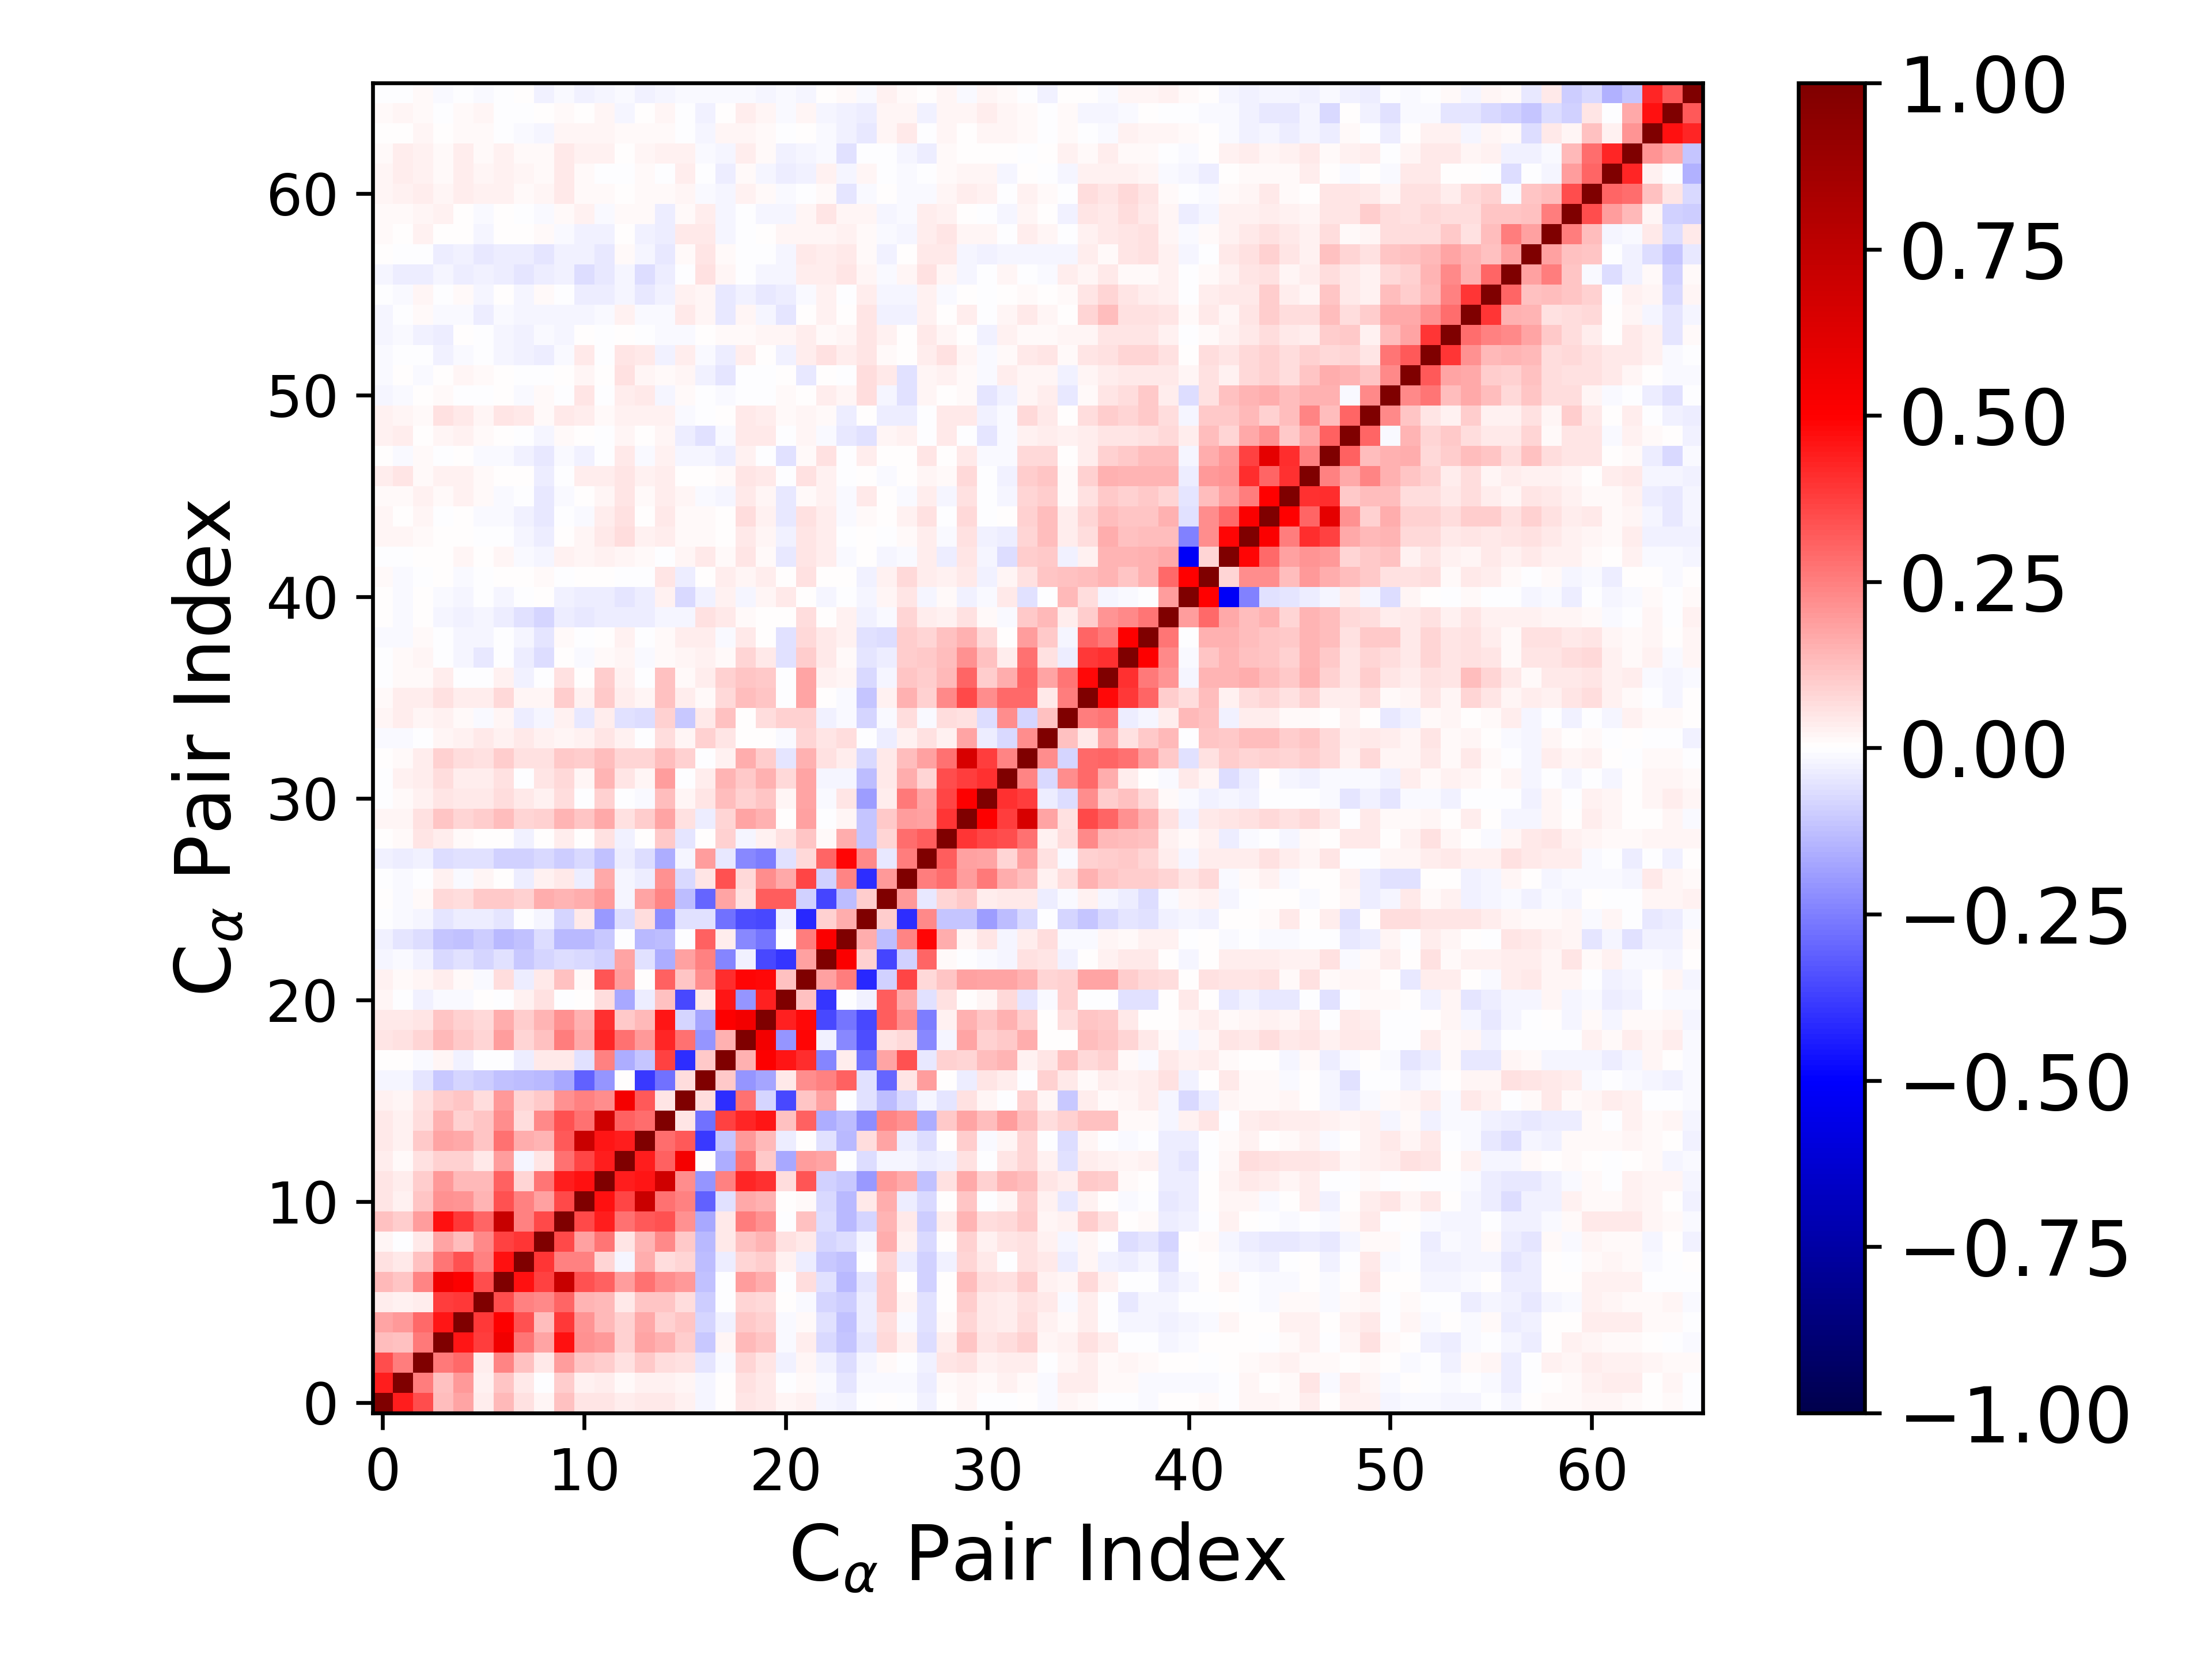

Source data for this figure (header and first rows):
1.000000000000000000e+00, 4.416289500762448084e-01, 3.451608999748891349e-01, 1.315280771755103495e-01, 1.754392621895053128e-01, 3.566983447475553792e-02, 1.380305700023325699e-01, 6.179036905851217898e-02, 2.196180197170403275e-02, 1.244588588248366212e-01, 4.865261258283317541e-02, 5.163230609805974369e-02, 3.538218881794343018e-02, 4.443189734810278069e-02, 3.939115533053336171e-02, 2.813845882413500837e-02, -2.245086307660143846e-02, 1.107943749326065512e-03, 5.109613161729680691e-02, 4.512688046561865590e-02, 2.169313657315407456e-02, 3.099080123485031465e-02, -2.149016620091271854e-02, -2.916144806982200188e-02
4.416289500762448084e-01, 1.000000000000000000e+00, 2.523554103964954498e-01, 1.182183360528594185e-01, 2.017122021183300473e-01, 2.861896688187351087e-02, 1.107530704932021687e-01, 4.635435448333920239e-02, -2.360339790770190141e-03, 9.641718917261357658e-02, 2.766376097021210761e-02, 3.125266799384639888e-02, 8.751659074381312048e-03, 2.743065738338371085e-02, 2.377443710320926995e-02, 2.106967514891006435e-02, -2.272221819652237712e-02, 5.462586146162204045e-03, 6.077681340427509155e-02, 4.118883830398400309e-02, -8.220675025148416974e-04, 1.018389054501034861e-02, -1.123951690305537328e-02, -4.980120771111182232e-02
3.451608999748891349e-01, 2.523554103964954498e-01, 1.000000000000000000e+00, 2.647049154813471139e-01, 2.938355802364799874e-01, 3.354138298507806926e-02, 2.365719256912256208e-01, 1.198471323790133852e-01, 4.120206439151188199e-02, 1.920626048506486605e-01, 1.154044265471811798e-01, 9.470213524407149197e-02, 5.878208091575097549e-02, 1.021852054558060885e-01, 6.421521744072970772e-02, 6.078668427677574176e-02, -4.946900208467453625e-02, -1.117384340864799319e-02, 7.907907172494259285e-02, 5.443342202870028040e-02, -2.785613158357361577e-02, 1.870887296905103178e-02, -2.445142407691413416e-02, -6.425219349168580230e-02
1.315280771755103495e-01, 1.182183360528594185e-01, 2.647049154813471139e-01, 1.000000000000000000e+00, 4.541707932497017763e-01, 3.824044789588102455e-01, 5.476955982627278452e-01, 2.676005178267140683e-01, 1.761845122224523219e-01, 4.637019708891391701e-01, 2.117822712514059180e-01, 2.019480385090207664e-01, 8.879474545382552708e-02, 1.736995745464645358e-01, 1.491502343043984158e-01, 9.788549011781506881e-02, -1.073690180388455345e-01, 2.296141399458619115e-02, 1.401115339909689839e-01, 1.146791323282276148e-01, -1.227232025725737662e-02, 3.710730753906968382e-02, -7.385569553197970927e-02, -1.159562617705996168e-01
1.754392621895053128e-01, 2.017122021183300473e-01, 2.938355802364799874e-01, 4.541707932497017763e-01, 1.000000000000000000e+00, 3.853493299326942179e-01, 5.032535003599793999e-01, 3.371471911458098214e-01, 1.323311040329398225e-01, 3.844343932785577178e-01, 2.095407178977522211e-01, 1.363895202502839188e-01, 9.097120253991243521e-02, 1.688375601836405171e-01, 8.740039288874862367e-02, 1.121512366325410209e-01, -8.363750771233312287e-02, -2.452670918648372500e-02, 1.039535725049232778e-01, 9.037221345058940591e-02, -1.469178761622752169e-02, 8.254233201645713724e-03, -5.784854238950665195e-02, -1.215453254264958483e-01
3.566983447475553792e-02, 2.861896688187351087e-02, 3.354138298507806926e-02, 3.824044789588102455e-01, 3.853493299326942179e-01, 1.000000000000000000e+00, 3.450891037745029699e-01, 2.487437617468627460e-01, 2.274859603581810552e-01, 3.025830220156972561e-01, 1.427648761475189265e-01, 1.333161013525024086e-01, 4.599734912520025282e-02, 1.122408167340363389e-01, 1.122326000051146466e-01, 6.834519561317296821e-02, -9.580993105191540349e-02, -2.846062837319590730e-03, 8.496285342116542683e-02, 7.707365543116163897e-02, 5.849056889501652937e-03, -1.131652227622712698e-02, -7.921740331266421964e-02, -9.463955153016276323e-02
1.380305700023325699e-01, 1.107530704932021687e-01, 2.365719256912256208e-01, 5.476955982627278452e-01, 5.032535003599793999e-01, 3.450891037745029699e-01, 1.000000000000000000e+00, 4.650081874774540380e-01, 3.679752660575416612e-01, 7.118257470431827993e-01, 3.374393829074198714e-01, 3.084656382674867969e-01, 1.932001989085594118e-01, 2.757654173215725035e-01, 2.215881954564710710e-01, 1.996009726167055631e-01, -1.223896692845216211e-01, -1.917443078049593493e-03, 1.950488017219920989e-01, 1.620205336118077100e-01, -7.662715241225698769e-03, 6.996187182490359868e-02, -5.817276857716079108e-02, -1.372370345511620127e-01
6.179036905851217898e-02, 4.635435448333920239e-02, 1.198471323790133852e-01, 2.676005178267140683e-01, 3.371471911458098214e-01, 2.487437617468627460e-01, 4.650081874774540380e-01, 1.000000000000000000e+00, 3.915138852381495616e-01, 2.469990354042964353e-01, 2.440542213467531418e-01, 8.593427431830678864e-02, -1.930310458789682299e-02, 1.564350841551059301e-01, 6.752839109404594475e-02, 8.495646534171487352e-02, -1.260624124315898043e-01, -3.667079071639926108e-02, 7.967346121175199192e-02, 9.694335215121371863e-02, 2.576531974033609632e-02, -3.273812062687776053e-02, -1.018018874436856236e-01, -1.219261208053079165e-01
2.196180197170403275e-02, -2.360339790770190141e-03, 4.120206439151188199e-02, 1.761845122224523219e-01, 1.323311040329398225e-01, 2.274859603581810552e-01, 3.679752660575416612e-01, 3.915138852381495616e-01, 1.000000000000000000e+00, 3.583133289776802011e-01, 1.865173718427425020e-01, 2.691594107234235311e-01, 5.228632441516477963e-02, 1.413464384612874158e-01, 2.313833021781510624e-01, 1.041909308492222769e-01, -1.384447120508693341e-01, 4.474411066405048487e-02, 1.198957583818803102e-01, 1.413186084761823835e-01, 5.708714600100090603e-02, 4.313729723151197432e-02, -8.168459887252235707e-02, -6.771600046990995658e-02
1.244588588248366212e-01, 9.641718917261357658e-02, 1.920626048506486605e-01, 4.637019708891391701e-01, 3.844343932785577178e-01, 3.025830220156972561e-01, 7.118257470431827993e-01, 2.469990354042964353e-01, 3.583133289776802011e-01, 1.000000000000000000e+00, 3.528999793245392591e-01, 4.404657312066399544e-01, 2.743019389573860822e-01, 3.256318969715270573e-01, 3.362784004270554794e-01, 2.164243351154054862e-01, -1.676686187631480918e-01, 4.407000069546002791e-02, 2.571144490585249298e-01, 2.133021874110077876e-01, -1.128620306106334391e-03, 1.213420736577154185e-01, -6.257555002609972716e-02, -1.355823516511308335e-01
4.865261258283317541e-02, 2.766376097021210761e-02, 1.154044265471811798e-01, 2.117822712514059180e-01, 2.095407178977522211e-01, 1.427648761475189265e-01, 3.374393829074198714e-01, 2.440542213467531418e-01, 1.865173718427425020e-01, 3.528999793245392591e-01, 1.000000000000000000e+00, 4.630839194811309789e-01, 3.655876870710180193e-01, 7.090706113531508592e-01, 2.796128239609998456e-01, 2.473028903836847203e-01, -3.085094007394243998e-01, -6.197980031577851601e-02, 1.670790680311983190e-01, 1.488048128709776596e-01, 3.370553380861489572e-03, 1.016496983326423478e-02, -7.395858855215178829e-02, -1.365123587785715686e-01
5.163230609805974369e-02, 3.125266799384639888e-02, 9.470213524407149197e-02, 2.019480385090207664e-01, 1.363895202502839188e-01, 1.333161013525024086e-01, 3.084656382674867969e-01, 8.593427431830678864e-02, 2.691594107234235311e-01, 4.404657312066399544e-01, 4.630839194811309789e-01, 1.000000000000000000e+00, 4.452097788075107809e-01, 4.532779250518680914e-01, 6.843308272044134055e-01, 2.224075359393796469e-01, -2.080856986436087075e-01, 2.495015354282811015e-01, 4.268274096229615067e-01, 4.049289836963917977e-01, 6.334936049560616067e-02, 3.286238110406742297e-01, -8.939712289909119980e-02, -1.044806415032399349e-01
3.538218881794343018e-02, 8.751659074381312048e-03, 5.878208091575097549e-02, 8.879474545382552708e-02, 9.097120253991243521e-02, 4.599734912520025282e-02, 1.932001989085594118e-01, -1.930310458789682299e-02, 5.228632441516477963e-02, 2.743019389573860822e-01, 3.655876870710180193e-01, 4.452097788075107809e-01, 1.000000000000000000e+00, 4.415209183464805509e-01, 3.119516328704317054e-01, 5.339612954121804034e-01, 6.994847557761377232e-03, -1.586401657260117504e-01, 2.798878904260852507e-01, 1.020455465819595786e-01, -1.677041245553809179e-01, 1.894607851848459368e-01, 1.788994342622475808e-01, -3.234191168153658941e-03
4.443189734810278069e-02, 2.743065738338371085e-02, 1.021852054558060885e-01, 1.736995745464645358e-01, 1.688375601836405171e-01, 1.122408167340363389e-01, 2.757654173215725035e-01, 1.564350841551059301e-01, 1.413464384612874158e-01, 3.256318969715270573e-01, 7.090706113531508592e-01, 4.532779250518680914e-01, 4.415209183464805509e-01, 1.000000000000000000e+00, 2.819484196617713101e-01, 3.269501216263705490e-01, -3.847851717798583260e-01, -1.111722498966302153e-01, 1.986745340993556208e-01, 1.352946970727123832e-01, -3.767715236389322653e-02, 4.031955598130399637e-03, -5.940025335531833039e-02, -1.374849595781728884e-01
3.939115533053336171e-02, 2.377443710320926995e-02, 6.421521744072970772e-02, 1.491502343043984158e-01, 8.740039288874862367e-02, 1.122326000051146466e-01, 2.215881954564710710e-01, 6.752839109404594475e-02, 2.313833021781510624e-01, 3.362784004270554794e-01, 2.796128239609998456e-01, 6.843308272044134055e-01, 3.119516328704317054e-01, 2.819484196617713101e-01, 1.000000000000000000e+00, 5.160601487310356728e-02, -2.759975997434042094e-01, 3.724874444560472009e-01, 4.286318047855902647e-01, 4.562611451517977756e-01, 1.183139548277280101e-01, 3.054747217070968301e-01, -1.618402467979704329e-01, -1.282555935798670999e-01
2.813845882413500837e-02, 2.106967514891006435e-02, 6.078668427677574176e-02, 9.788549011781506881e-02, 1.121512366325410209e-01, 6.834519561317296821e-02, 1.996009726167055631e-01, 8.495646534171487352e-02, 1.041909308492222769e-01, 2.164243351154054862e-01, 2.473028903836847203e-01, 2.224075359393796469e-01, 5.339612954121804034e-01, 3.269501216263705490e-01, 5.160601487310356728e-02, 1.000000000000000000e+00, 6.342316486999378944e-02, -4.137040190756590685e-01, 2.754285854426297697e-01, -8.042405576433619974e-02, -3.579102860796174457e-01, 1.130302516352849201e-01, 1.811281835127541984e-01, -5.290436841313831892e-03
-2.245086307660143846e-02, -2.272221819652237712e-02, -4.946900208467453625e-02, -1.073690180388455345e-01, -8.363750771233312287e-02, -9.580993105191540349e-02, -1.223896692845216211e-01, -1.260624124315898043e-01, -1.384447120508693341e-01, -1.676686187631480918e-01, -3.085094007394243998e-01, -2.080856986436087075e-01, 6.994847557761377232e-03, -3.847851717798583260e-01, -2.759975997434042094e-01, 6.342316486999378944e-02, 1.000000000000000000e+00, 1.026853923354628245e-01, -2.102810769314238659e-01, -1.787661178253950045e-01, 4.498484488139551513e-02, 2.195489297381979510e-01, 2.452837526698764259e-01, 3.052470644028190128e-01
1.107943749326065512e-03, 5.462586146162204045e-03, -1.117384340864799319e-02, 2.296141399458619115e-02, -2.452670918648372500e-02, -2.846062837319590730e-03, -1.917443078049593493e-03, -3.667079071639926108e-02, 4.474411066405048487e-02, 4.407000069546002791e-02, -6.197980031577851601e-02, 2.495015354282811015e-01, -1.586401657260117504e-01, -1.111722498966302153e-01, 3.724874444560472009e-01, -4.137040190756590685e-01, 1.026853923354628245e-01, 1.000000000000000000e+00, 1.506318085802148543e-01, 5.037007528805730328e-01, 4.544082381105131740e-01, 4.064125820000044076e-01, -2.392506459249100770e-01, 3.130407797251684443e-02
5.109613161729680691e-02, 6.077681340427509155e-02, 7.907907172494259285e-02, 1.401115339909689839e-01, 1.039535725049232778e-01, 8.496285342116542683e-02, 1.950488017219920989e-01, 7.967346121175199192e-02, 1.198957583818803102e-01, 2.571144490585249298e-01, 1.670790680311983190e-01, 4.268274096229615067e-01, 2.798878904260852507e-01, 1.986745340993556208e-01, 4.286318047855902647e-01, 2.754285854426297697e-01, -2.102810769314238659e-01, 1.506318085802148543e-01, 1.000000000000000000e+00, 5.435565285728046758e-01, -2.097454432911885491e-01, 4.874356685572041603e-01, -2.753567493072651279e-02, -2.342865657390323375e-01
4.512688046561865590e-02, 4.118883830398400309e-02, 5.443342202870028040e-02, 1.146791323282276148e-01, 9.037221345058940591e-02, 7.707365543116163897e-02, 1.620205336118077100e-01, 9.694335215121371863e-02, 1.413186084761823835e-01, 2.133021874110077876e-01, 1.488048128709776596e-01, 4.049289836963917977e-01, 1.020455465819595786e-01, 1.352946970727123832e-01, 4.562611451517977756e-01, -8.042405576433619974e-02, -1.787661178253950045e-01, 5.037007528805730328e-01, 5.435565285728046758e-01, 1.000000000000000000e+00, 4.308528114250640972e-01, 4.826221975137988673e-01, -3.586220118665774392e-01, -2.670148983557486533e-01
2.169313657315407456e-02, -8.220675025148416974e-04, -2.785613158357361577e-02, -1.227232025725737662e-02, -1.469178761622752169e-02, 5.849056889501652937e-03, -7.662715241225698769e-03, 2.576531974033609632e-02, 5.708714600100090603e-02, -1.128620306106334391e-03, 3.370553380861489572e-03, 6.334936049560616067e-02, -1.677041245553809179e-01, -3.767715236389322653e-02, 1.183139548277280101e-01, -3.579102860796174457e-01, 4.498484488139551513e-02, 4.544082381105131740e-01, -2.097454432911885491e-01, 4.308528114250640972e-01, 1.000000000000000000e+00, 1.210018655120947279e-01, -3.915135942537882885e-01, -6.278025491760335156e-03
3.099080123485031465e-02, 1.018389054501034861e-02, 1.870887296905103178e-02, 3.710730753906968382e-02, 8.254233201645713724e-03, -1.131652227622712698e-02, 6.996187182490359868e-02, -3.273812062687776053e-02, 4.313729723151197432e-02, 1.213420736577154185e-01, 1.016496983326423478e-02, 3.286238110406742297e-01, 1.894607851848459368e-01, 4.031955598130399637e-03, 3.054747217070968301e-01, 1.130302516352849201e-01, 2.195489297381979510e-01, 4.064125820000044076e-01, 4.874356685572041603e-01, 4.826221975137988673e-01, 1.210018655120947279e-01, 1.000000000000000000e+00, 1.816378000638030066e-01, 2.552007486791465496e-01
-2.149016620091271854e-02, -1.123951690305537328e-02, -2.445142407691413416e-02, -7.385569553197970927e-02, -5.784854238950665195e-02, -7.921740331266421964e-02, -5.817276857716079108e-02, -1.018018874436856236e-01, -8.168459887252235707e-02, -6.257555002609972716e-02, -7.395858855215178829e-02, -8.939712289909119980e-02, 1.788994342622475808e-01, -5.940025335531833039e-02, -1.618402467979704329e-01, 1.811281835127541984e-01, 2.452837526698764259e-01, -2.392506459249100770e-01, -2.753567493072651279e-02, -3.586220118665774392e-01, -3.915135942537882885e-01, 1.816378000638030066e-01, 1.000000000000000000e+00, 5.104902593556601698e-01
-2.916144806982200188e-02, -4.980120771111182232e-02, -6.425219349168580230e-02, -1.159562617705996168e-01, -1.215453254264958483e-01, -9.463955153016276323e-02, -1.372370345511620127e-01, -1.219261208053079165e-01, -6.771600046990995658e-02, -1.355823516511308335e-01, -1.365123587785715686e-01, -1.044806415032399349e-01, -3.234191168153658941e-03, -1.374849595781728884e-01, -1.282555935798670999e-01, -5.290436841313831892e-03, 3.052470644028190128e-01, 3.130407797251684443e-02, -2.342865657390323375e-01, -2.670148983557486533e-01, -6.278025491760335156e-03, 2.552007486791465496e-01, 5.104902593556601698e-01, 1.000000000000000000e+00
-6.444274459873724874e-03, -1.200185618408687246e-02, -1.955176353191496672e-02, -5.323714848754734774e-02, -3.294049896100531560e-02, -3.277101682779503394e-02, -5.254959106812983477e-02, -5.202376199016587807e-03, -1.858236916845446701e-02, -8.002123522343596029e-02, 4.509977189375009160e-02, -1.987018059786732627e-01, -6.474688038418671687e-02, 6.261875710695596897e-02, -2.245959210663744376e-01, -5.673108425153381568e-02, -5.562095241745294849e-02, -2.767659240490353278e-01, -3.460631224731718913e-01, -3.521927175787317177e-01, -2.874143602836107605e-02, -4.179816679727675344e-01, 8.740955432847641315e-02, 1.607373750476694951e-01
6.397740923133928524e-03, -8.640729909379779583e-03, 9.344764269575898258e-03, 7.372297360655151455e-02, 6.537384362488746214e-02, 1.080248582428183363e-01, 1.063511060166058841e-01, 8.751708258344971514e-02, 1.638473151616558487e-01, 1.471190551449938211e-01, 1.627540211851594698e-01, 2.019136822431566725e-01, -1.611891191941256657e-02, 1.730177785178484695e-01, 2.360911984334667091e-01, -1.255515393235018540e-01, -3.008592815382378216e-01, 1.733894153843523744e-01, 5.539354545972822313e-02, 3.202204656304819541e-01, 3.186173373365599470e-01, -9.080281855666073876e-02, -3.658266285100467696e-01, -1.259132034327171690e-01
-1.518324111058914168e-03, -9.869030204963047392e-03, -1.615918497668964457e-03, 2.348447143588787075e-02, -9.529444030364295909e-03, 1.879013313792539386e-02, 6.627531264508419381e-03, -3.541466576514477188e-02, 2.541197637292344144e-02, 3.939248391855783293e-02, -3.331364521392802397e-02, 1.683238979448287431e-01, -2.260855855979541917e-02, -3.596497080082597386e-02, 2.149157992697634800e-01, -7.632750495321322104e-02, 5.283154235095400414e-02, 3.400093776455336836e-01, 7.370691399500896301e-02, 2.231428616484626148e-01, 1.715064969666804107e-01, 3.663202748837853795e-01, -9.287163601365533427e-02, 2.413717172732227079e-01
-2.435592234916910542e-02, -3.136085806377419960e-02, -2.460409290658501641e-02, -6.252711522403232858e-02, -6.158673262509744423e-02, -5.731947878917968697e-02, -8.869639618619898358e-02, -8.945487037839812416e-02, -7.495407643806906162e-02, -9.601878280122892739e-02, -7.601280696306607354e-02, -1.209993812017239739e-01, -3.752818027918520399e-02, -6.422201003939283226e-02, -1.603017785561797748e-01, -1.913188416148769999e-02, 1.884780313107626837e-01, -4.470328605729603777e-02, -2.279186067870421217e-01, -2.518876836127850183e-01, -5.790567410685051875e-02, 7.584611549100904460e-02, 2.976852758198909044e-01, 4.898537209997969044e-01
3.980583010213392843e-03, 1.529952054478741531e-02, 4.975756835033540854e-02, 3.794772369627165409e-02, 1.007894968158106093e-02, 4.169407397365857207e-03, 6.906868127603796488e-03, -2.424375900330147729e-02, 3.144483317993646037e-05, 3.427690906837176782e-02, 5.363308432771624751e-03, 6.050742395078725910e-02, -2.913605734222517521e-02, 3.740177987563686121e-03, 1.032256729926070288e-01, -5.449884650394898333e-02, 1.908769508371949836e-03, 9.323528828213549502e-02, -1.673118049704639537e-02, 3.029793720709981694e-02, 5.772743904082665301e-02, 1.145158330380432465e-01, 1.377807187345177209e-02, 1.571061134093510170e-01
2.208505665581246211e-02, 1.895555887557814900e-02, 5.851380356521081183e-02, 1.123742583193299283e-01, 8.510184310997584434e-02, 9.503814385949398147e-02, 1.324654368542041716e-01, 8.034248565635472572e-02, 9.351617032005693497e-02, 1.408397098095913735e-01, 1.115647979800369755e-01, 1.698153276042356219e-01, 5.568139700534226882e-02, 9.604381919408919166e-02, 1.759095504858303738e-01, 5.899474347973666238e-02, -3.865153713259456697e-02, 7.909088530895093394e-02, 1.732282811390367105e-01, 1.515743670339444737e-01, 2.162659975366246039e-03, 1.865138080333150206e-01, -1.914115064196866497e-04, 2.172686350886614964e-02
-6.022243324647374996e-03, 1.418049157870391631e-02, 3.084822857291583467e-02, 5.171865540982639037e-02, 4.521423243938563902e-02, 4.394672403635348917e-02, 6.472253254634219299e-02, 4.016488379459854513e-02, 2.669601873631228042e-02, 6.458354102878920144e-02, -7.219463969691054632e-03, 8.645979901678359225e-02, -8.559246777030538175e-04, -1.304961922042592939e-02, 1.255825268818084317e-01, 2.240795403760018414e-02, 4.788210725137622553e-02, 1.289283386004925758e-01, 8.699883972681084210e-02, 1.154968128101672292e-01, 2.298627423934934688e-02, 1.757244155414893483e-01, -8.320486114458418639e-03, 4.932592684064247834e-02
-3.262631519407431123e-04, 2.376615866814231481e-02, 3.471867076004704622e-02, 6.413454141301398737e-02, 3.557036817991968136e-02, 3.802210509767910140e-02, 6.005743571077019199e-02, -5.335605060189640807e-03, 4.845266860726337582e-02, 7.482445033509615984e-02, 1.754850621939227015e-02, 1.475631291876159656e-01, 4.876034182517676591e-02, 1.868263052797221324e-02, 1.905379067097030255e-01, -1.251705909191177298e-03, 3.414565056664749937e-02, 1.460206644255995778e-01, 1.088675996203091467e-01, 1.519583006986538476e-01, 7.084516015674607869e-02, 1.723926095833945848e-01, -1.873243770623825993e-02, -1.850131245117385762e-02
5.019883454531808183e-03, 1.244378780927717087e-02, 3.482925956251885918e-02, 9.363018804107323123e-02, 6.344902477707814459e-02, 5.931063784718431514e-02, 9.899932400944086441e-02, 5.836002142821008348e-02, 5.972295443998554970e-02, 1.045127731235609286e-01, 9.515420518482942125e-02, 1.327935824505095674e-01, 8.400986528990893321e-02, 8.569858818479353380e-02, 1.258570873726078398e-01, 9.367109901319578547e-02, -4.046693733666525614e-03, 2.750855620010453709e-02, 1.589193472114955041e-01, 1.000890185670045007e-01, -4.968422207823606357e-02, 1.517474304411552954e-01, 5.676199344523651796e-02, 3.628938344745535199e-02
-1.169806066175537763e-02, -1.516935802020598183e-02, -2.148168046026333999e-03, 1.762402378748606502e-02, 2.580333279132952795e-02, 3.982419750941737502e-02, 2.368110328921441132e-02, 4.248423258412385717e-02, 2.592503689610174689e-02, 1.984523551457699833e-02, 3.031168218093198766e-02, 4.921657677531405400e-02, 2.625767896991665698e-02, -6.809859961022697757e-03, 7.024475545916485097e-02, 1.649833056309614812e-02, 8.980695470921148948e-02, 5.389628475689212800e-02, 4.959907045306212285e-03, 2.388798088907883362e-03, -1.159248886466262944e-02, 7.988256234455526350e-02, 5.183821762730179972e-02, 6.550818860084856032e-02
1.626103171830846697e-02, 3.239455322831306938e-02, 1.960442964574381566e-02, 2.909754716997952836e-02, 8.422863512092110955e-03, -9.457994955101974022e-03, 1.832527692234597883e-02, -3.722046511792245077e-02, -2.035386427754859104e-02, 3.116973473769480210e-02, -4.478650294350971367e-02, 3.636050202989152269e-02, -5.516682470054765086e-02, -6.842832004760115994e-02, 8.808868518413255633e-02, -1.061488450397611999e-01, 4.675580075984019784e-02, 1.220268542439010423e-01, 1.860683608262430786e-03, 6.623245856215161098e-02, 8.790916474637976152e-02, 8.647488137983849743e-02, -2.401606171958560465e-02, -9.069243024088641941e-03
1.529159784624348553e-02, 3.787212027501509620e-02, 3.378548718424922992e-02, 5.832997398452930554e-02, 3.421505093843297401e-02, 3.239748491159055027e-02, 7.526611124131279973e-02, 2.238103643779272220e-02, 2.236181142602095342e-02, 9.432543875339187422e-02, 2.837906784839444238e-02, 1.055161233270158622e-01, 3.460086386193926555e-02, 2.159291805097212844e-02, 1.179326524489251321e-01, 3.142120423960666903e-02, 1.234003297805865221e-02, 7.777593841035158884e-02, 1.292533894472016054e-01, 1.167915964719912492e-01, -7.781440442124186799e-03, 1.720401233825920584e-01, 6.610252257042536182e-03, -1.497131725154908499e-02
-1.090568810721457942e-03, 1.419367248188392605e-02, 1.164037752566964012e-02, 3.679671551775608174e-02, -2.254390376332340504e-03, -4.195576290174250420e-03, 2.940639870373989648e-02, -2.636169608905120434e-02, -4.014528925202599276e-03, 5.546611247222078822e-02, 5.363287622960372959e-03, 9.613054448897213888e-02, 2.458429378891262632e-02, -3.631425839105672290e-03, 1.205266738571530577e-01, 1.142410169102889284e-02, 3.322922701570611703e-02, 8.798247069807765830e-02, 1.127889442183384328e-01, 1.040021449110353075e-01, -3.700899961366488486e-04, 1.753764686050452160e-01, 2.923643791171064849e-02, 2.285171518513061384e-02
-7.099394377680686395e-03, 8.312272062862547523e-03, 2.111451308132631863e-02, -5.150479303535063745e-03, -1.695727910139634489e-02, -4.097090778364985419e-02, -5.059300534109626400e-03, -3.783650278428823954e-02, -6.436994916495408781e-02, 6.139671952867851654e-03, -1.285800498235060811e-02, 1.082451780752663982e-02, 2.267499253987022984e-02, -1.347369091780687041e-02, 9.138593458593455288e-03, 1.577492121524903465e-02, 2.970349571061393912e-02, 8.258417948788844901e-03, 8.462160160351628324e-02, 4.518846291909302954e-02, -5.479422993165689038e-02, 9.787744447336359233e-02, 4.057217857166602049e-02, 1.200955685401676985e-02
-1.224997538620952071e-02, -1.347735307087504462e-02, 1.146222602553005274e-02, -7.469302805021404285e-04, -1.604735848456439670e-02, -2.146711156903630471e-02, -7.310470304212941415e-04, -2.103169657018602243e-02, -5.051063510892849634e-02, 1.225513784969961724e-02, -6.591474798434350697e-03, 2.173093875490408108e-03, 2.638966895547312230e-02, -7.086443611377489862e-03, 9.921847342265477376e-03, 3.847436197557982385e-02, 3.129110265895320570e-02, -1.139224316920947958e-02, 4.429950827948987008e-02, 5.018537265702644780e-03, -6.003032106897165238e-02, 7.044792829230410447e-02, 4.125585709396437789e-02, 2.922720968067121089e-02
7.129214422564357240e-04, -1.284642828712763245e-02, 3.414782631826663358e-03, -1.721423943338646831e-02, -2.470267057892009538e-02, -2.159853043814077486e-02, -3.754540620971479753e-02, -5.846633363180399334e-02, -8.366368050570557879e-02, -3.340750376318353532e-02, -4.279130119357314743e-02, -3.516016731340405876e-02, -3.744872351908909436e-02, -3.801010278635655326e-02, -1.965100271073812535e-02, -2.316597332561151634e-02, 5.795226701194750724e-02, 4.022738748146117982e-02, 1.381685138987564371e-02, 7.682978334724479066e-03, 1.286368382534798516e-03, 6.477311678665367833e-02, 6.374828670504370694e-03, 2.576797968684633316e-02
2.609772998322108361e-03, -8.564642782023160553e-03, 2.329539374569949105e-03, -1.532436805943091819e-02, -2.151979494897287778e-02, -7.496473533185081181e-03, -2.022535091639240251e-02, -4.501743038507683044e-03, 6.705409536010249055e-03, -2.841820889278668175e-02, -3.474331007466069376e-02, -3.370316676584511617e-02, -5.162639122795052715e-02, -3.225331103281809525e-02, 2.893730916589081631e-02, -7.074216674418408457e-02, -2.829578518228157910e-02, 2.565947287019247278e-02, -2.068705972352595512e-02, 1.657847704330674479e-02, 4.010109789042573536e-02, 3.251237818158992082e-03, -2.316638567566019907e-02, -2.376754107886016980e-03
9.961786392574004806e-03, -1.207108348234340288e-02, -2.813024654309413848e-03, 5.886151116680317374e-03, -1.503453278772881076e-02, -1.364151963279101095e-03, 3.444494977703267072e-03, 6.242023842138886593e-03, 9.588830596534769074e-03, -2.066892396057877328e-03, 2.828105278552290203e-03, 4.933204591745191971e-03, -2.161670472414436214e-03, -4.202291898827053944e-03, 4.765614973168349339e-02, -3.664576181378762648e-02, 2.931723185242784881e-03, 3.212484105750396113e-02, 2.333759019213108021e-02, 3.138984662520620528e-02, 6.719068788277627116e-03, 5.585239315118982473e-02, 4.147743617814239614e-03, 6.742469547814186224e-04
-9.897039160323560687e-04, -4.904064465236552053e-03, 3.547987212308540816e-03, 6.477278225578887542e-03, 1.955090789240370927e-02, 5.670272409679264110e-03, 1.934096275841308207e-02, -7.964286983299402947e-03, -1.592502408129847780e-02, 2.722880703846348657e-02, 1.569696263717256304e-02, 2.605862112338065348e-02, 2.200471760605000535e-02, 8.457775398370321815e-03, -5.689602628979762572e-03, 1.644081083034777332e-02, 4.193946118488747071e-02, 1.136414618796139850e-02, 4.974711974641642109e-02, 8.474286025737598829e-03, -4.670964876631697460e-02, 4.841814546674503422e-02, 3.731508566214635642e-02, -8.456357705283985143e-03
2.131678956052966006e-02, 1.832218193035396389e-02, 1.294397744274541039e-02, 3.318020901329498534e-03, 6.582648142531036207e-04, -7.016295091408671081e-03, -4.193384729630491095e-03, -2.308075713322634351e-02, -3.341767007744132767e-02, 3.545561523241790632e-03, 1.933981753807530873e-02, 4.347250556633978219e-02, 6.563894433186608091e-02, 2.795377949348558724e-02, 3.664112949450665235e-02, 1.323410675546154644e-02, 1.540599079373567402e-02, 2.935139212576499609e-03, 4.419168859264705623e-02, 1.828933922447075963e-02, -2.910188480578398268e-02, 5.232701884459921293e-02, 3.704831391030091736e-02, -3.798069324747601477e-03
1.768909456576996456e-02, 3.960661216626004330e-03, 2.158541239812234933e-02, -4.036416438969159769e-03, 6.440458904471411429e-03, -1.483394210710616175e-02, -1.265297824420041038e-02, -3.000616702722844545e-02, -3.932277803306433867e-02, -7.397938181898653862e-03, -8.995572356681556109e-03, 3.613448455887739025e-02, 5.707271668993553482e-02, 5.280687254084440174e-03, 4.570130560018732802e-02, 1.474482002000905567e-02, 1.105926265300104586e-02, 6.651130958416138876e-03, 6.352320445601533638e-02, 3.046774109190086843e-02, -3.992714519052749378e-02, 6.030034859400296154e-02, 3.795084604598102096e-02, -1.031064757770344328e-02
9.335992180688302416e-03, 1.091469326034279035e-02, 2.498438580322207697e-02, 1.105679134686896395e-02, 2.416030734282663753e-02, 8.695268828511614270e-03, -9.786986116739974581e-03, -5.275601890963651369e-03, -4.254704443900174382e-02, -1.324869095371008360e-02, 3.856785522095043574e-03, 2.039024987833638544e-02, 5.298247717153216352e-02, 7.938304381290485490e-03, 3.571489883390329551e-02, 1.793609816484799391e-02, -1.539941072609159883e-02, -1.596194666233692605e-02, 4.643362292957219084e-02, 1.730010946042592063e-02, -4.410243787184726927e-02, 1.558620135893811799e-02, 2.922995143899334569e-02, -1.347212833607973684e-02
3.523000569484863870e-02, 4.825949448509404133e-02, 1.151509282683638516e-02, 2.530192201727932133e-02, 2.921080098926986252e-02, 1.320092130370403675e-02, 4.963882509508707117e-03, 3.278529611020536763e-03, -3.579026670997124265e-02, -3.159640663936551263e-04, 3.136003607397368220e-02, 3.308546909633230254e-02, 5.263886250349366497e-02, 2.969831245303993644e-02, 3.272718407400531521e-02, 9.467046970147134513e-04, 5.361703828811630219e-03, 1.183859509130263422e-02, 4.933449452509481442e-02, 3.923114792556364749e-02, -6.278460200931087337e-03, 5.780960578362955016e-02, 3.032272841409078615e-02, -1.361621285164604420e-04
2.343992403696189795e-03, -1.337549933880206703e-02, 8.275987768069592576e-03, -3.033825720810623839e-03, 2.769916444761185217e-03, -1.175900622650346596e-02, -1.233447427905252913e-02, -2.718386387468136808e-02, -4.398389939227584366e-02, -8.637353983416723446e-03, -3.055876224240600125e-02, -2.264093816305254737e-03, 4.014671564783925395e-02, -9.998043274893304161e-03, 2.825562086273120457e-02, -1.564625994156088745e-02, -2.251463424418466766e-02, -3.205246418926302465e-02, 2.774782417471414325e-02, -3.878340243592304400e-03, -5.829144276497725402e-02, 1.237007825179419623e-02, 5.752197355372396653e-02, -3.966347438285740441e-03
2.767791929205227347e-02, 3.386522561791002056e-02, 3.560694559769950109e-03, 2.120495719415200347e-02, 2.907378839810099633e-02, 1.521522945011862839e-02, 5.653867795784950009e-03, -2.833222133793839546e-04, -1.615955472135364307e-02, 1.478514338376893042e-02, 5.491250954161918350e-03, -3.302906895377274912e-04, 1.932900096955763453e-02, 6.816444564387207604e-03, 1.583877817428348822e-02, -3.250289167350597919e-02, -5.902216869127250437e-02, -9.825688991764704172e-03, 4.395466518331157119e-02, 4.599740806655259334e-02, -7.672336465149526621e-03, 1.874356895759893282e-02, -1.091202375930125368e-02, -4.200725620393717941e-02
2.571557061585444739e-02, 2.268113265014924662e-02, 8.549831600564121795e-03, 5.545133853343305053e-02, 4.567093691517573606e-02, 1.715109995089030004e-02, 4.725522543697504435e-02, 4.011652435022612651e-02, 1.073546342803363696e-02, 4.672408390932564909e-02, 3.830415887524397933e-02, 1.434545811845107897e-02, 2.429322277630755963e-02, 2.413205483820813485e-02, 2.895761806756242535e-02, -1.127046024480155700e-02, -3.317812792195905074e-03, 1.862788564086847315e-03, 4.225905421652512844e-02, 3.682808566306801368e-02, 9.983400132370930102e-03, 1.919856176404345638e-02, 1.330175418608628250e-02, -3.887622571657189940e-02
-1.703823323950213325e-02, -1.023013787757729755e-02, 2.555157599393879757e-03, 1.407560759557984799e-02, -7.291630758856255078e-03, -3.125470726712752893e-03, 2.169143518665733305e-03, -1.308911598511633065e-02, 1.208404577835483877e-02, -1.141005881242659415e-03, 5.109814938890579888e-02, -9.884549171784143187e-04, 3.398083429122313037e-02, 4.603872223944230346e-02, -2.308148498572814775e-02, 1.458190618256766623e-02, -4.721875337121025050e-03, -1.044751455801552070e-02, -7.610036928761978493e-03, -6.268351975026178850e-03, 1.354168388943802724e-02, 2.281445915404085433e-03, 3.189783901526316301e-02, 2.111852885826969242e-02
-8.198096679997228867e-03, 5.543379210112365845e-04, -1.024121935949632439e-02, 1.106556426324766798e-03, 1.594791600046406577e-02, 1.354026984466753618e-02, 1.608630637730598580e-03, -5.457066706250513800e-03, -1.270152984463501908e-03, 4.758171830861294103e-03, 2.000254626108695713e-02, 6.341351275518611677e-03, 5.750155443248845810e-02, 1.617902912830510367e-02, 1.260831700142184264e-02, 1.612780892235507468e-02, -2.708468062914469801e-02, -5.442001888126813541e-02, -7.755154907949993182e-03, -5.123567169179159275e-03, 5.826037308924799860e-03, -3.934079664193308040e-02, 7.199015438715495804e-03, -6.833280431184533994e-03
-8.718964835407180120e-03, -2.424926263831987932e-03, -5.304827299381742294e-03, -2.601691950912937701e-02, -1.066647291279036909e-02, -3.499781232179356130e-04, -2.312909512199149559e-02, -2.741704237663939239e-02, -3.731116230417253626e-02, -1.082553111930544855e-02, 4.392912604029718115e-02, -1.653471696729374443e-04, 4.939150950765692355e-02, 4.229732029161602236e-02, -2.730044800852138992e-02, 3.134440659364291087e-02, -1.230947883607500827e-02, -3.847361710678844776e-02, 3.438471521252718655e-02, 1.457314224090869911e-03, -2.959646999986743909e-02, 3.805855866549835015e-02, 5.878890027584176420e-02, 3.537915102513647381e-02
-1.988817829293953315e-02, -1.244994115419881774e-02, -2.501607023027130339e-02, -3.843788379322254922e-02, 3.275305855327035384e-03, -3.181034451556845419e-03, -2.248644905199481681e-02, -2.504840530144707145e-02, -1.079573111371985410e-02, -2.286101650870748375e-02, 3.914632391468453277e-04, -5.127147679229036165e-03, 3.130403760246952983e-03, -1.895424870968178375e-03, -1.152046647819643908e-02, -1.372636324726630649e-02, 3.966119707699030175e-03, 8.631512114195856802e-03, 9.668066627105559654e-03, 2.291653497507875961e-02, 2.079804186023910192e-02, 3.825039068963147215e-02, 1.372757867970930169e-02, 2.059052057046269896e-02
-1.716402083888531743e-02, -1.160460779509581977e-03, 9.828922420757946199e-03, -1.355111404886997876e-02, -1.166977122310090993e-02, -3.286908198316022128e-02, -9.028776799166960548e-03, -1.801001153803010943e-02, -1.894276621147807441e-02, -1.696086050115352267e-02, -2.139043181338631805e-02, -1.228815715184135814e-02, 3.028108807246599268e-02, -1.017295709398799430e-02, -1.407498323793209688e-02, 4.258425215345641723e-02, 1.636800722627111335e-02, -4.564900917809369685e-02, 1.808182329293152660e-02, -1.786185392963677079e-02, -4.844724211019809518e-02, 2.317702514402211408e-04, 2.576261678561925922e-02, 7.297146393866965099e-03
-6.593104061618630142e-03, -9.798260100876280895e-03, 2.082430895364362211e-02, -4.089810030996604735e-03, 1.215978196836387318e-02, -1.563156971990399546e-02, 3.162283465299794896e-03, -1.968884973827434923e-02, 8.523002745512112122e-03, -3.586201473724978314e-03, -3.647330367441502935e-02, -3.733762934971489311e-02, -1.993570536674692251e-02, -4.254798901444253878e-02, -2.963878821720458343e-02, 2.474549032900119974e-02, 2.332224377111310337e-02, -4.311979477678225953e-02, -2.488046565720954464e-02, -4.195631090314110717e-02, -3.841259964068959726e-02, -1.193340839079390370e-02, 2.786823302063796276e-02, -7.724465827117633736e-03
-2.036330493010789916e-02, -3.387827377506916898e-02, -3.251289411711914129e-02, -2.256939119870906771e-02, -3.507047169093628625e-02, -2.596940862762234931e-02, -3.866244932756885549e-02, -5.274241687586810057e-02, -3.704014121293365547e-02, -2.594140918670022680e-02, -6.891442868370828423e-02, -4.026648864153045682e-02, -1.770329138423934814e-02, -6.625334268219143508e-02, -3.658336845168644325e-02, -1.561743150227081845e-03, 5.477926914649804829e-02, 1.567837508921062634e-02, -1.565952254117049030e-03, -1.671130797873694382e-02, -2.121931038545190468e-02, 3.449623940644045567e-02, 3.865867336798829018e-02, 5.218995408560184179e-02
6.988773880591314484e-03, -6.164754808570195761e-04, -3.089692143454337171e-03, -3.854936466178173621e-02, -2.750280863807857967e-02, -4.539629167628342343e-02, -3.187179408937539093e-02, -3.581193997875346813e-02, -4.972029961449493662e-02, -2.762640795594505094e-02, -3.091104110415565653e-02, -4.173690288115838171e-02, 9.457663837262734671e-03, -1.862073003627414541e-02, -4.348348108355326591e-02, 9.166102374612596776e-03, 5.195571024886515982e-02, 8.419326152789584350e-03, -4.051273546003656550e-03, -7.799808998547983971e-03, -1.587590973200980402e-02, 4.223328608425015729e-02, 3.532420742677104541e-02, 4.368750971033036334e-02
1.434412108095684327e-02, 2.656442589460617648e-03, 2.775102271298300616e-02, 2.427742778247637002e-03, 7.596573766608064916e-03, -2.197523158154207970e-02, 2.379192472802393616e-03, 7.058836715317476883e-03, 8.819150059518887641e-03, -1.536444084728590294e-02, -2.850282296670146251e-02, -2.441565183653000154e-02, 4.749744680531369292e-03, -2.759512996492040349e-02, -3.668095720295023315e-02, 3.974201735966374771e-02, 4.623460055120365286e-02, -2.029316401779329010e-02, -3.318565722129315863e-03, 1.486465200085191002e-03, 1.642439030193313179e-02, 2.108779098544365932e-02, 2.301060851649455730e-02, 2.596297481701040008e-02
1.105289207728026371e-02, 1.019246096797890751e-02, 2.292792378149835844e-02, 2.619190497141297980e-02, 1.378058085355299704e-06, -1.464046632888044673e-02, 7.715997127140044633e-03, -8.924414558058114998e-04, -1.291701522699811866e-02, 1.392705140969683827e-02, 2.492359154241297753e-02, -1.039747317351131378e-02, 1.002691327853456188e-02, 1.377712706704390527e-02, -3.304694930695302457e-02, 1.020706914113600483e-02, 3.464229118793474976e-02, -1.722461079959629326e-02, -3.660986454107242449e-03, -1.707287646020511085e-02, -1.795754152478421309e-02, 2.160267517275565874e-02, 4.893322580496041463e-02, 2.062147059994524564e-02
2.244963591515507575e-02, 2.415750583513196978e-02, 3.758071673223913750e-02, 2.015000736577500506e-02, 3.538435367267203646e-02, 2.506824468931878949e-02, 3.093066122612732685e-02, 1.091126485765704125e-02, 1.733772006660084727e-02, 3.939306412973752475e-02, 9.810705525478401537e-03, 1.405564653978378341e-02, 1.647038546916046496e-03, 1.138767327098907413e-02, 1.100231137751230166e-02, 2.026600591930976386e-02, -1.341114365037114793e-02, -1.622376034096197420e-02, 2.528851480457509904e-02, 1.284516093407803497e-02, -1.462323877842661331e-02, -5.533297746535124906e-03, 1.002679324126389514e-02, -4.991847377005079883e-02
... 5 more rows
